Photos from the image-classification dataset "90-Degree Turn Detection.v1i.folder" in the GitHub repository jaganbala2007/sentinel-x. Its 2 classes are: 90-degree turn, curved road.

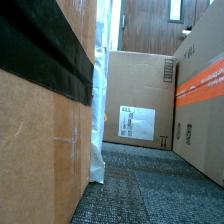
Label: 90-degree turn

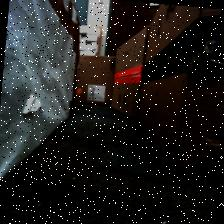
Label: curved road

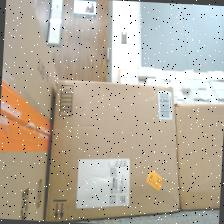
Label: 90-degree turn

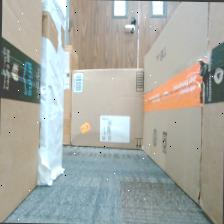
Label: 90-degree turn

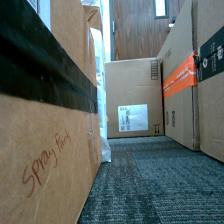
Label: 90-degree turn

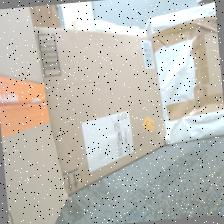
Label: curved road
